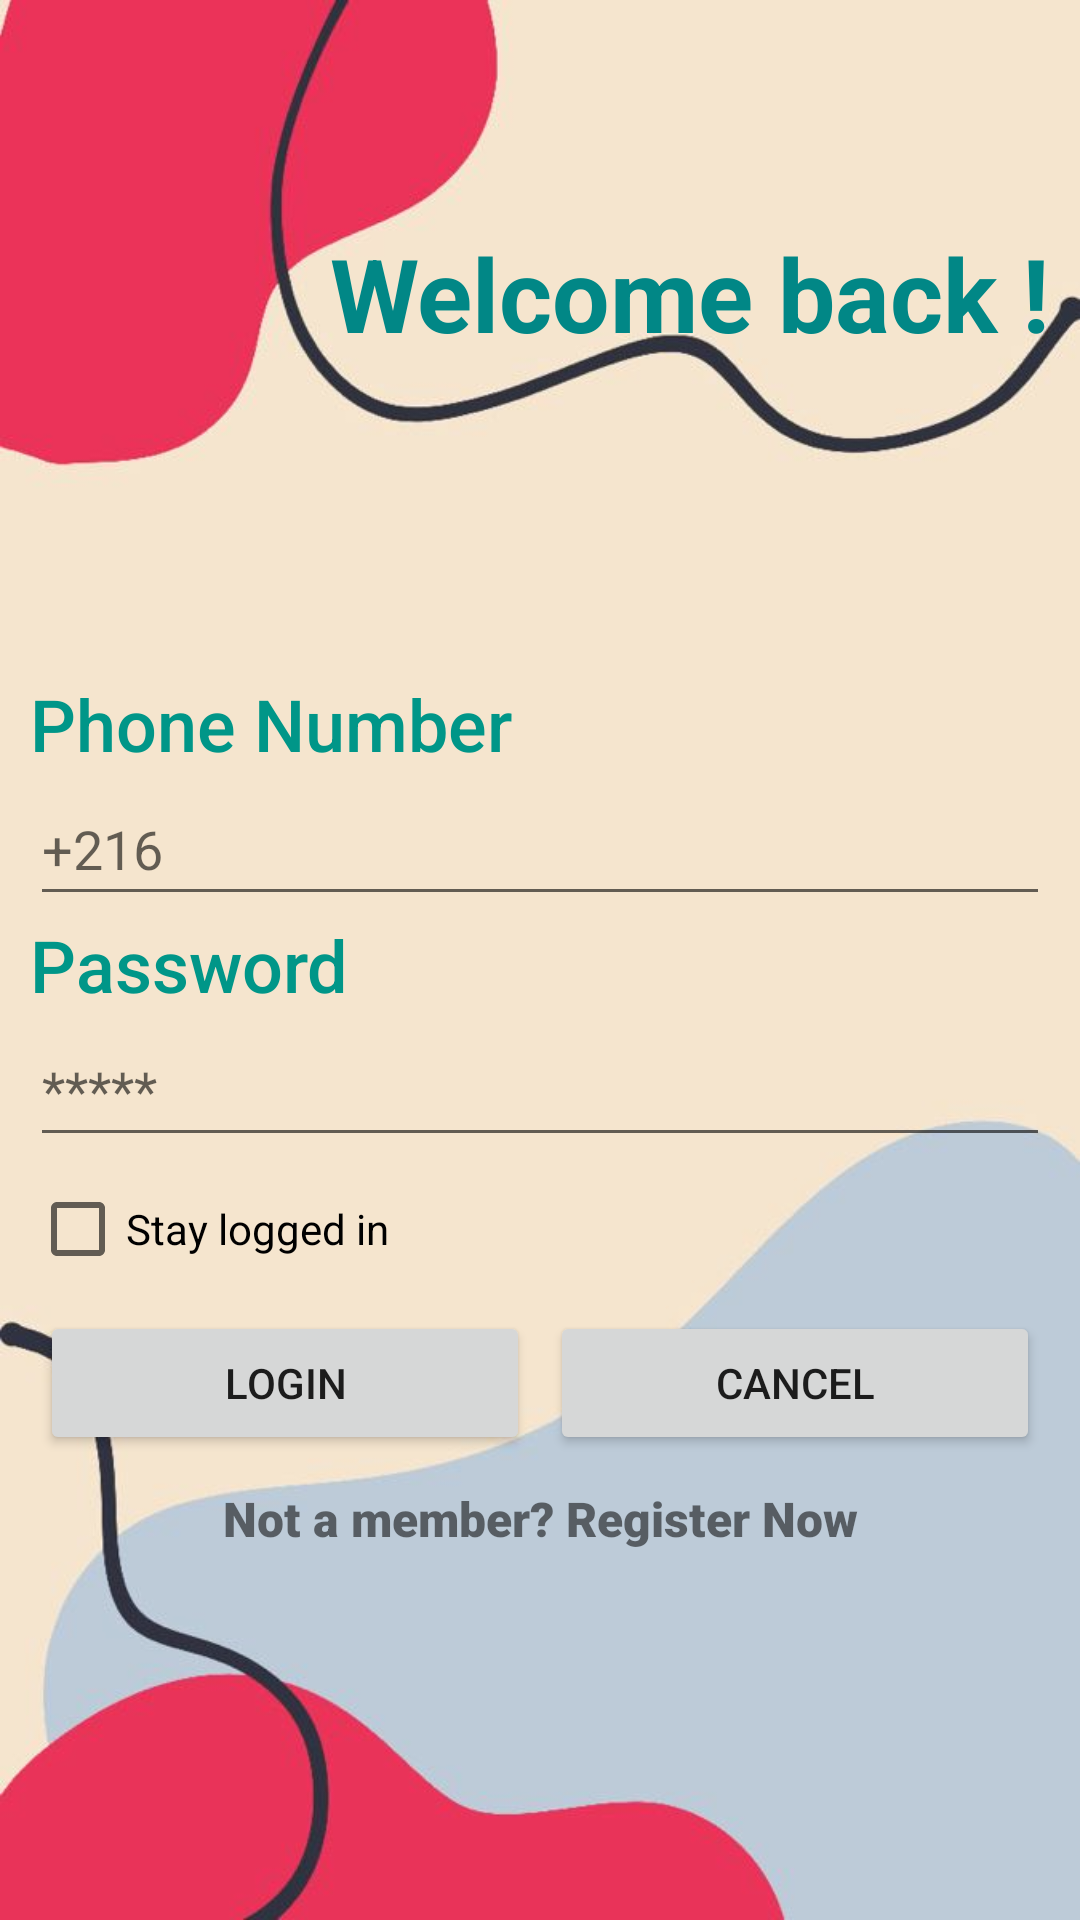

This screen was rendered from an Android layout file. Write that file and the resources it references.
<!-- AndroidManifest.xml: application theme Theme.GestionContact -->
<!-- res/layout/activity_main.xml -->
<?xml version="1.0" encoding="utf-8"?>
<LinearLayout xmlns:android="http://schemas.android.com/apk/res/android"
    xmlns:app="http://schemas.android.com/apk/res-auto"
    xmlns:tools="http://schemas.android.com/tools"
    android:layout_width="match_parent"
    android:layout_height="match_parent"
    android:background="@drawable/image_arriereplan"
    android:orientation="vertical"
    android:padding="10dp"
    tools:context=".MainActivity">

    <TextView
        android:layout_width="match_parent"
        android:layout_height="150dp"
        android:layout_gravity="right|center_vertical"
        android:layout_marginTop="65dp"
        android:text="Welcome back !"
        android:textAlignment="textEnd"
        android:textColor="@color/teal_700"
        android:textSize="34sp"
        android:textStyle="bold" />

    <TextView
        android:id="@+id/tv_phone_register"
        android:layout_width="match_parent"
        android:layout_height="wrap_content"
        android:fontFamily="sans-serif-medium"
        android:text="Phone Number"
        android:textColor="#009688"
        android:textSize="24sp" />

    <EditText
        android:id="@+id/ed_phone_auth"
        android:layout_width="match_parent"
        android:layout_height="wrap_content"
        android:ems="10"
        android:hint="+216 "
        android:inputType="phone"
        android:minHeight="48dp"
        android:singleLine="false" />

    <TextView
        android:id="@+id/tv_pwd_register"
        android:layout_width="match_parent"
        android:layout_height="wrap_content"
        android:fontFamily="sans-serif-medium"
        android:text="Password"
        android:textColor="#009688"
        android:textSize="24sp" />

    <EditText
        android:id="@+id/ed_password_auth"
        android:layout_width="match_parent"
        android:layout_height="wrap_content"
        android:ems="10"
        android:hint="*****"
        android:inputType="textPassword"
        android:minHeight="48dp" />

    <CheckBox
        android:id="@+id/checkBox"
        android:layout_width="match_parent"
        android:layout_height="wrap_content"
        android:text="Stay logged in" />

    <LinearLayout
        android:layout_width="match_parent"
        android:layout_height="wrap_content"
        android:gravity="center|top">

        <Button
            android:id="@+id/btn_login_auth"
            android:layout_width="wrap_content"
            android:layout_height="wrap_content"
            android:layout_margin="10px"
            android:layout_weight="1"
            android:text="Login" />

        <Button
            android:id="@+id/btn_cancel_auth"
            android:layout_width="wrap_content"
            android:layout_height="wrap_content"
            android:layout_margin="10px"
            android:layout_weight="1"
            android:text="Cancel" />

    </LinearLayout>

    <TextView
        android:id="@+id/tv_register_link"
        android:layout_width="match_parent"
        android:layout_height="wrap_content"
        android:layout_marginTop="7dp"
        android:fontFamily="sans-serif-black"
        android:text="Not a member? Register Now"
        android:textAlignment="center"
        android:textSize="16sp" />

</LinearLayout>
<!-- resources referenced by this layout -->
<resources>
  <!-- drawable image_arriereplan: jpg bitmap (drawable-v24, 20441 bytes) -->
  <style name="Theme.GestionContact" parent="Theme.MaterialComponents.DayNight.DarkActionBar">
          
          <item name="colorPrimary">#FF9E97</item>
          <item name="colorPrimaryVariant">#A3241B</item>
          <item name="colorOnPrimary">@color/white</item>
          
          <item name="colorSecondary">@color/teal_200</item>
          <item name="colorSecondaryVariant">@color/teal_700</item>
          <item name="colorOnSecondary">@color/black</item>
          
          <item name="android:statusBarColor">#AE827F</item>
          
      </style>
  <!-- not gathered from this repository: default colours our renderer supplied (Android Studio template values) -->
  <color name="teal_200">#FF03DAC5</color>
  <color name="teal_700">#FF018786</color>
  <color name="black">#FF000000</color>
  <color name="white">#FFFFFFFF</color>
</resources>
